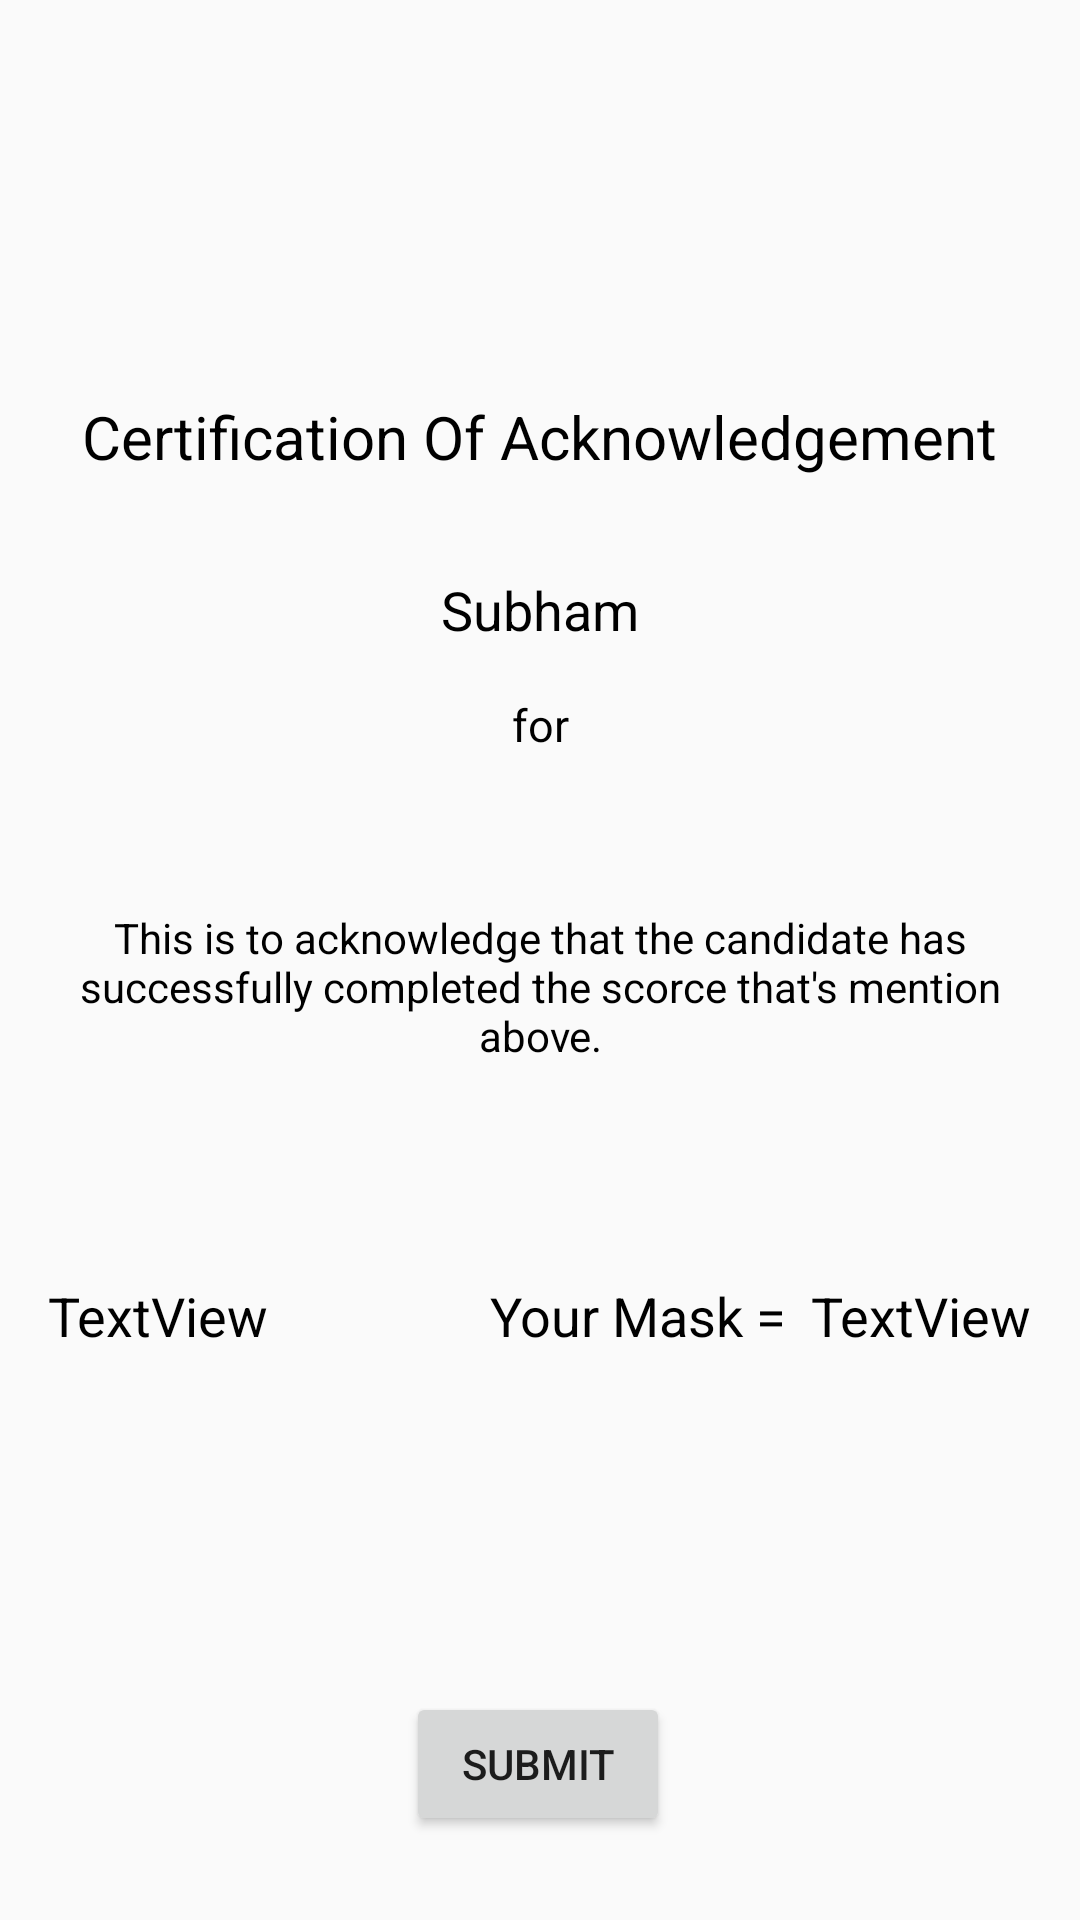

This screen was rendered from an Android layout file. Write that file and the resources it references.
<!-- AndroidManifest.xml: application theme Theme.OnlineExamination -->
<!-- res/layout/activity_result.xml -->
<?xml version="1.0" encoding="utf-8"?>
<androidx.constraintlayout.widget.ConstraintLayout
    xmlns:android="http://schemas.android.com/apk/res/android"
    xmlns:app="http://schemas.android.com/apk/res-auto"
    xmlns:tools="http://schemas.android.com/tools"
    android:layout_width="match_parent"
    android:layout_height="match_parent"
    tools:context=".Result">


    <ImageView
        android:id="@+id/imageView5"
        android:layout_width="100dp"
        android:layout_height="100dp"
        android:layout_marginTop="8dp"
        app:layout_constraintEnd_toEndOf="parent"
        app:layout_constraintStart_toStartOf="parent"
        app:layout_constraintTop_toTopOf="parent"
        app:layout_constraintVertical_bias="0.0"
        app:srcCompat="@drawable/exam" />

    <ImageView
        android:id="@+id/imageView6"
        android:layout_width="0dp"
        android:layout_height="0dp"
        android:alpha=".1"
        android:scaleType="fitXY"
        app:layout_constraintBottom_toTopOf="@+id/button"
        app:layout_constraintEnd_toEndOf="parent"
        app:layout_constraintHorizontal_bias="1.0"
        app:layout_constraintStart_toStartOf="parent"
        app:layout_constraintTop_toTopOf="@+id/textView"
        app:layout_constraintVertical_bias="0.0"
        app:srcCompat="@drawable/exam" />


    <TextView
        android:id="@+id/textViewExamNameR"
        android:layout_width="wrap_content"
        android:layout_height="wrap_content"
        android:layout_marginTop="16dp"
        android:text="@string/c"
        android:textColor="@color/black"
        android:textSize="18dp"
        app:layout_constraintBottom_toTopOf="@+id/guideline"
        app:layout_constraintEnd_toEndOf="parent"
        app:layout_constraintHorizontal_bias="0.5"
        app:layout_constraintStart_toStartOf="parent"
        app:layout_constraintTop_toBottomOf="@+id/textView6"
        app:layout_constraintVertical_bias="1.0" />

    <TextView
        android:id="@+id/textViewUsername"
        android:layout_width="0dp"
        android:layout_height="0dp"
        android:text="@string/name"
        android:textColor="@color/black"
        app:layout_constraintEnd_toEndOf="parent"
        tools:ignore="MissingConstraints" />

    <TextView
        android:id="@+id/textViewPName"
        android:layout_width="wrap_content"
        android:layout_height="wrap_content"
        android:layout_marginTop="32dp"
        android:text="@string/Subham"
        android:textSize="18dp"
        android:textColor="@color/black"
        app:layout_constraintEnd_toEndOf="parent"
        app:layout_constraintStart_toStartOf="parent"
        app:layout_constraintTop_toBottomOf="@+id/textView" />


    <TextView
        android:id="@+id/textView6"
        android:layout_width="wrap_content"
        android:layout_height="wrap_content"
        android:layout_marginTop="16dp"
        android:textSize="15dp"
        android:text="@string/fo"
        android:textColor="@color/black"
        app:layout_constraintEnd_toEndOf="parent"
        app:layout_constraintStart_toStartOf="parent"
        app:layout_constraintTop_toBottomOf="@+id/textViewPName" />


    <TextView
        android:id="@+id/textView8"
        android:layout_width="wrap_content"
        android:layout_height="wrap_content"
        android:layout_marginTop="32dp"
        android:text="@string/acknowledgment"
        android:textColor="@color/black"
        android:textAlignment="center"
        android:padding="10dp"
        app:layout_constraintBottom_toTopOf="@+id/guideline2"
        app:layout_constraintEnd_toEndOf="parent"
        app:layout_constraintStart_toStartOf="parent"
        app:layout_constraintTop_toTopOf="@+id/guideline"
        app:layout_constraintVertical_bias="0.0"
        android:gravity="center_horizontal" />


    <TextView
        android:id="@+id/textViewdate"
        android:layout_width="wrap_content"
        android:layout_height="wrap_content"
        android:layout_marginStart="16dp"
        android:layout_marginLeft="16dp"
        android:text="TextView"
        android:textSize="18dp"
        android:textColor="@color/black"
        app:layout_constraintBottom_toTopOf="@+id/guideline2"
        app:layout_constraintStart_toStartOf="parent"
        app:layout_constraintTop_toBottomOf="@+id/textView8" />


    <TextView
        android:id="@+id/textView13"
        android:layout_width="wrap_content"
        android:layout_height="wrap_content"
        android:layout_marginEnd="8dp"
        android:layout_marginRight="8dp"
        android:text="@string/ur_mask"
        android:textColor="@color/black"
        android:textSize="18dp"
        app:layout_constraintBottom_toTopOf="@+id/guideline2"
        app:layout_constraintEnd_toStartOf="@+id/mark"
        app:layout_constraintHorizontal_bias="1.0"
        app:layout_constraintStart_toStartOf="parent"
        app:layout_constraintTop_toBottomOf="@+id/textView8" />

    <TextView
        android:id="@+id/mark"
        android:layout_width="wrap_content"
        android:layout_height="wrap_content"
        android:layout_marginEnd="16dp"
        android:layout_marginRight="16dp"
        android:text="TextView"
        android:textColor="@color/black"
        android:textSize="18dp"
        app:layout_constraintBottom_toTopOf="@+id/guideline2"
        app:layout_constraintEnd_toEndOf="parent"
        app:layout_constraintTop_toBottomOf="@+id/textView8" />

    <androidx.constraintlayout.widget.Guideline
        android:id="@+id/guideline2"
        android:layout_width="match_parent"
        android:layout_height="match_parent"
        android:orientation="horizontal"
        app:layout_constraintGuide_percent="0.8" />


    <Button
        android:id="@+id/button"
        android:layout_width="wrap_content"
        android:layout_height="wrap_content"
        android:text="@string/submit"
        app:layout_constraintBottom_toBottomOf="parent"
        app:layout_constraintEnd_toEndOf="parent"
        app:layout_constraintHorizontal_bias="0.498"
        app:layout_constraintStart_toStartOf="parent"
        app:layout_constraintTop_toTopOf="@+id/guideline2"
        app:layout_constraintVertical_bias="0.65"
        tools:ignore="MissingConstraints" />

    <TextView
        android:id="@+id/textView"
        android:layout_width="wrap_content"
        android:layout_height="wrap_content"
        android:layout_marginTop="24dp"
        android:text="@string/certification"
        android:textColor="@color/black"
        android:textSize="20dp"
        app:layout_constraintEnd_toEndOf="parent"
        app:layout_constraintStart_toStartOf="parent"
        app:layout_constraintTop_toBottomOf="@+id/imageView5" />

    <androidx.constraintlayout.widget.Guideline
        android:id="@+id/guideline"
        android:layout_width="wrap_content"
        android:layout_height="wrap_content"
        android:orientation="horizontal"
        app:layout_constraintGuide_percent="0.40766075"
        app:layout_constraintTop_toTopOf="parent" />


</androidx.constraintlayout.widget.ConstraintLayout>
<!-- resources referenced by this layout -->
<resources>
  <string name="Subham">Subham</string>
  <string name="acknowledgment">This is to acknowledge that the candidate has successfully completed the scorce that\'s mention above.</string>
  <string name="c">C</string>
  <string name="certification">Certification Of Acknowledgement</string>
  <string name="fo">for</string>
  <string name="name">Name</string>
  <string name="submit">Submit</string>
  <string name="ur_mask">Your Mask =</string>
  <style name="Theme.OnlineExamination" parent="Theme.MaterialComponents.DayNight.NoActionBar.Bridge">
          
          <item name="colorPrimary">@color/purple_500</item>
          <item name="colorPrimaryVariant">@color/purple_700</item>
          <item name="colorOnPrimary">@color/white</item>
          
          <item name="colorSecondary">@color/teal_200</item>
          <item name="colorSecondaryVariant">@color/teal_700</item>
          <item name="colorOnSecondary">@color/black</item>
          
          <item name="android:statusBarColor" tools:targetApi="l">@color/purple_200</item>
          
  
      </style>
  <!-- not gathered from this repository: default colours our renderer supplied (Android Studio template values) -->
  <color name="purple_200">#FFBB86FC</color>
  <color name="purple_500">#FF6200EE</color>
  <color name="purple_700">#FF3700B3</color>
  <color name="teal_200">#FF03DAC5</color>
  <color name="teal_700">#FF018786</color>
  <color name="black">#FF000000</color>
  <color name="white">#FFFFFFFF</color>
</resources>
